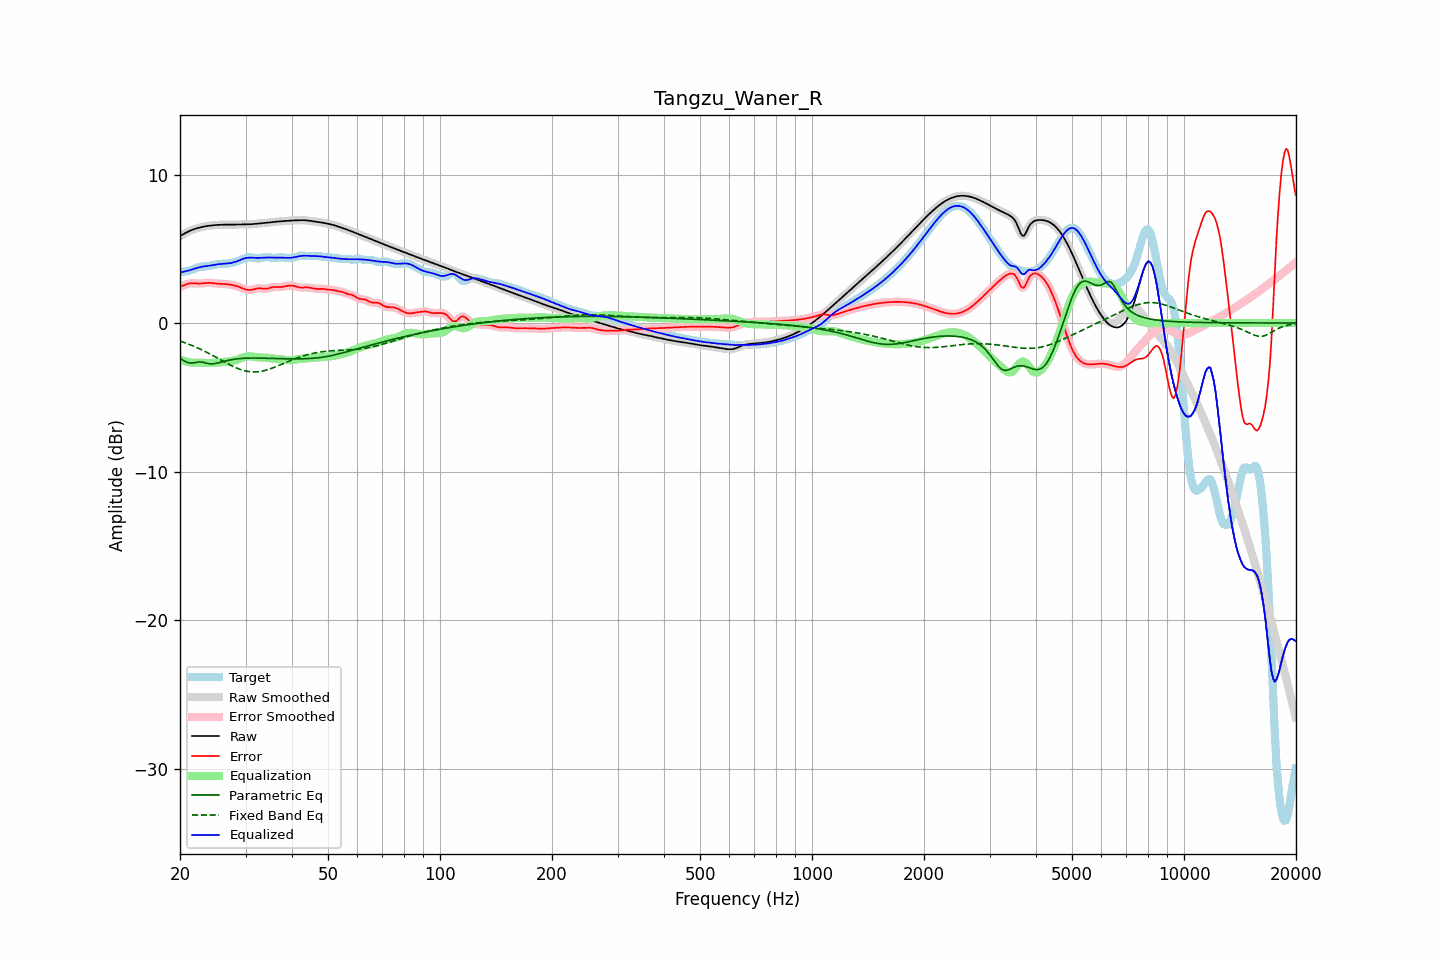

Data behind this chart, as committed beside it:
frequency, raw, error, smoothed, error_smoothed, equalization, parametric_eq, fixed_band_eq, equalized_raw, equalized_smoothed, target
20.00, 5.85, 2.44, 5.85, 2.43, -2.44, -2.37, -1.21, 3.41, 3.41, 3.41
20.20, 5.91, 2.48, 5.91, 2.48, -2.49, -2.44, -1.25, 3.42, 3.43, 3.43
20.40, 5.98, 2.52, 5.98, 2.53, -2.53, -2.51, -1.29, 3.45, 3.45, 3.45
20.61, 6.04, 2.57, 6.04, 2.57, -2.57, -2.57, -1.33, 3.47, 3.47, 3.47
20.81, 6.10, 2.61, 6.10, 2.61, -2.60, -2.63, -1.37, 3.50, 3.50, 3.49
21.02, 6.15, 2.64, 6.15, 2.64, -2.63, -2.66, -1.41, 3.53, 3.53, 3.51
21.23, 6.20, 2.67, 6.20, 2.66, -2.65, -2.69, -1.45, 3.56, 3.55, 3.54
21.44, 6.25, 2.68, 6.25, 2.67, -2.66, -2.69, -1.49, 3.58, 3.58, 3.57
21.66, 6.29, 2.67, 6.29, 2.68, -2.67, -2.69, -1.54, 3.62, 3.62, 3.61
21.87, 6.33, 2.67, 6.33, 2.67, -2.67, -2.67, -1.58, 3.66, 3.66, 3.66
22.09, 6.36, 2.66, 6.36, 2.66, -2.67, -2.65, -1.63, 3.69, 3.69, 3.70
22.31, 6.39, 2.66, 6.39, 2.66, -2.67, -2.63, -1.68, 3.72, 3.72, 3.74
22.54, 6.42, 2.66, 6.42, 2.66, -2.67, -2.62, -1.73, 3.75, 3.75, 3.77
22.76, 6.45, 2.66, 6.45, 2.66, -2.67, -2.63, -1.78, 3.78, 3.78, 3.79
22.99, 6.47, 2.67, 6.47, 2.67, -2.68, -2.64, -1.83, 3.80, 3.80, 3.80
23.22, 6.50, 2.68, 6.50, 2.68, -2.68, -2.67, -1.88, 3.81, 3.81, 3.81
23.45, 6.52, 2.70, 6.52, 2.70, -2.69, -2.69, -1.94, 3.83, 3.83, 3.82
23.69, 6.54, 2.71, 6.54, 2.70, -2.69, -2.72, -1.99, 3.84, 3.84, 3.83
23.92, 6.55, 2.71, 6.55, 2.71, -2.69, -2.74, -2.05, 3.86, 3.86, 3.84
24.16, 6.56, 2.70, 6.56, 2.70, -2.69, -2.75, -2.11, 3.87, 3.87, 3.86
24.40, 6.58, 2.69, 6.58, 2.69, -2.69, -2.75, -2.16, 3.89, 3.89, 3.89
24.65, 6.59, 2.67, 6.59, 2.68, -2.68, -2.74, -2.22, 3.91, 3.91, 3.91
24.89, 6.60, 2.66, 6.60, 2.66, -2.67, -2.73, -2.28, 3.93, 3.93, 3.93
25.14, 6.60, 2.65, 6.60, 2.65, -2.66, -2.70, -2.34, 3.94, 3.94, 3.95
25.39, 6.61, 2.64, 6.61, 2.64, -2.65, -2.68, -2.40, 3.96, 3.96, 3.97
25.65, 6.62, 2.64, 6.62, 2.64, -2.64, -2.65, -2.46, 3.97, 3.97, 3.98
25.91, 6.62, 2.64, 6.62, 2.64, -2.64, -2.62, -2.52, 3.98, 3.98, 3.98
26.16, 6.62, 2.63, 6.62, 2.63, -2.63, -2.59, -2.58, 3.99, 3.99, 3.99
26.43, 6.62, 2.63, 6.62, 2.63, -2.62, -2.56, -2.64, 4.00, 4.00, 4.00
26.69, 6.62, 2.62, 6.62, 2.62, -2.61, -2.54, -2.70, 4.01, 4.01, 4.01
26.96, 6.62, 2.60, 6.62, 2.60, -2.60, -2.51, -2.76, 4.02, 4.02, 4.02
27.23, 6.62, 2.59, 6.62, 2.59, -2.59, -2.49, -2.82, 4.03, 4.03, 4.03
27.50, 6.62, 2.57, 6.62, 2.57, -2.57, -2.47, -2.87, 4.05, 4.05, 4.05
27.77, 6.62, 2.55, 6.62, 2.55, -2.55, -2.45, -2.92, 4.07, 4.07, 4.07
28.05, 6.62, 2.52, 6.62, 2.52, -2.52, -2.43, -2.97, 4.10, 4.10, 4.10
28.33, 6.63, 2.49, 6.63, 2.49, -2.49, -2.42, -3.02, 4.14, 4.14, 4.13
28.62, 6.63, 2.46, 6.63, 2.46, -2.45, -2.41, -3.07, 4.18, 4.18, 4.17
28.90, 6.64, 2.42, 6.64, 2.42, -2.41, -2.39, -3.11, 4.23, 4.23, 4.22
29.19, 6.64, 2.38, 6.64, 2.38, -2.37, -2.39, -3.15, 4.27, 4.27, 4.26
29.48, 6.64, 2.33, 6.64, 2.33, -2.33, -2.38, -3.18, 4.31, 4.31, 4.31
29.78, 6.64, 2.29, 6.64, 2.29, -2.29, -2.37, -3.21, 4.35, 4.35, 4.35
30.08, 6.64, 2.25, 6.64, 2.25, -2.27, -2.37, -3.24, 4.38, 4.38, 4.39
30.38, 6.65, 2.23, 6.65, 2.23, -2.25, -2.36, -3.26, 4.40, 4.40, 4.42
30.68, 6.65, 2.22, 6.65, 2.22, -2.24, -2.36, -3.27, 4.40, 4.40, 4.43
30.99, 6.65, 2.23, 6.65, 2.23, -2.25, -2.36, -3.29, 4.41, 4.41, 4.42
31.30, 6.66, 2.25, 6.66, 2.25, -2.26, -2.36, -3.29, 4.40, 4.40, 4.41
31.61, 6.67, 2.28, 6.67, 2.28, -2.28, -2.36, -3.30, 4.39, 4.39, 4.39
31.93, 6.68, 2.31, 6.68, 2.31, -2.29, -2.36, -3.29, 4.39, 4.39, 4.37
32.24, 6.69, 2.33, 6.69, 2.33, -2.30, -2.36, -3.29, 4.38, 4.38, 4.36
32.57, 6.70, 2.34, 6.70, 2.34, -2.31, -2.36, -3.28, 4.39, 4.39, 4.36
32.89, 6.71, 2.34, 6.71, 2.33, -2.32, -2.36, -3.26, 4.39, 4.39, 4.37
33.22, 6.72, 2.32, 6.72, 2.32, -2.32, -2.37, -3.24, 4.40, 4.40, 4.40
33.55, 6.73, 2.31, 6.73, 2.31, -2.33, -2.37, -3.22, 4.40, 4.40, 4.42
33.89, 6.74, 2.30, 6.74, 2.31, -2.33, -2.37, -3.19, 4.41, 4.41, 4.43
34.23, 6.75, 2.31, 6.75, 2.32, -2.34, -2.38, -3.16, 4.41, 4.41, 4.44
34.57, 6.76, 2.33, 6.76, 2.34, -2.35, -2.38, -3.12, 4.41, 4.41, 4.43
34.92, 6.78, 2.37, 6.78, 2.37, -2.37, -2.38, -3.09, 4.41, 4.41, 4.41
35.27, 6.79, 2.40, 6.79, 2.40, -2.38, -2.39, -3.05, 4.41, 4.41, 4.39
35.62, 6.80, 2.42, 6.80, 2.42, -2.40, -2.39, -3.01, 4.41, 4.41, 4.38
35.97, 6.81, 2.43, 6.81, 2.43, -2.41, -2.39, -2.97, 4.41, 4.41, 4.38
... 635 more rows
